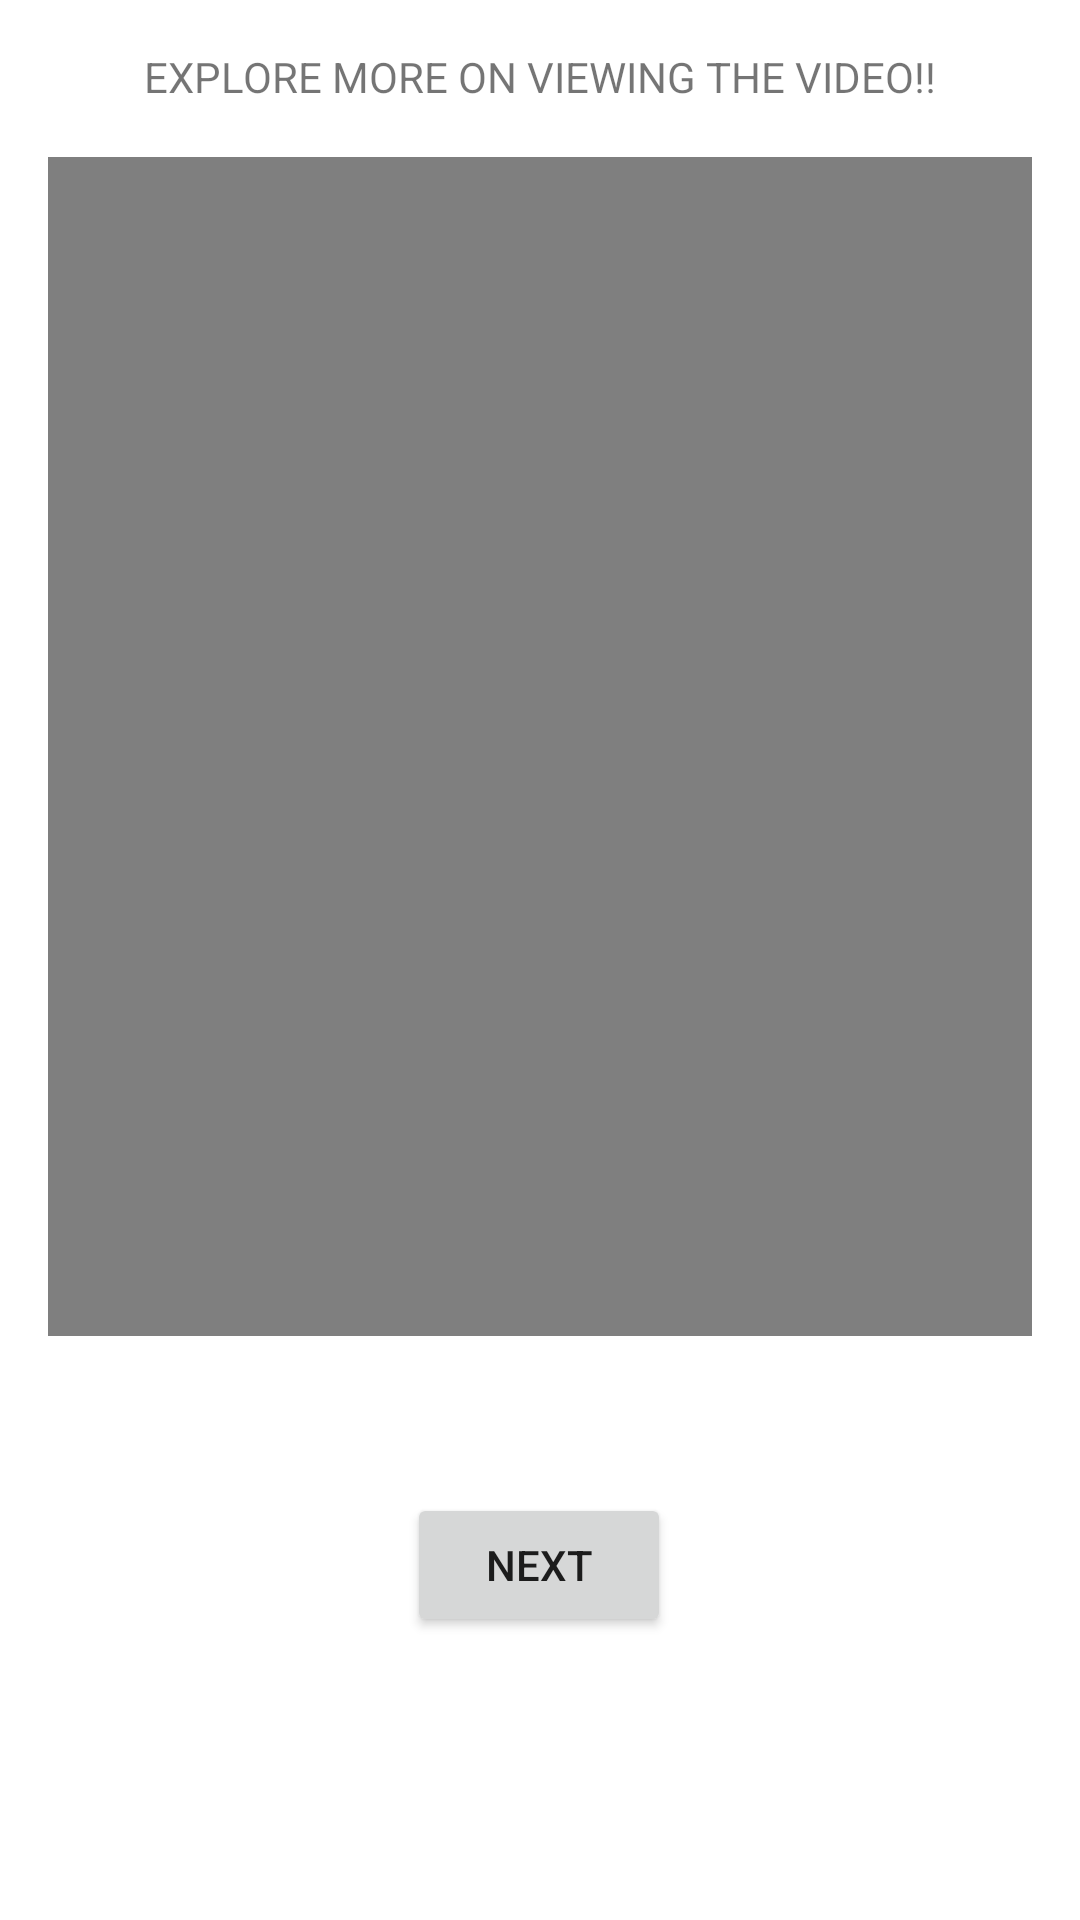

Reconstruct the res/layout file that produces this screen, plus the resources it refers to.
<!-- AndroidManifest.xml: application theme Theme.CROPRECOMMENDATION -->
<!-- res/layout/activity_login_dashborad.xml -->
<?xml version="1.0" encoding="utf-8"?>
<androidx.constraintlayout.widget.ConstraintLayout
    xmlns:android="http://schemas.android.com/apk/res/android"
    xmlns:app="http://schemas.android.com/apk/res-auto"
    xmlns:tools="http://schemas.android.com/tools"
    android:layout_width="match_parent"
    android:layout_height="match_parent"
    android:padding="16dp"
    tools:context=".Login_dashborad">


    <Button
        android:id="@+id/button"
        android:layout_width="wrap_content"
        android:layout_height="wrap_content"
        android:layout_marginTop="16dp"
        android:layout_marginBottom="72dp"
        android:text="Next"
        app:layout_constraintBottom_toBottomOf="parent"
        app:layout_constraintEnd_toEndOf="parent"
        app:layout_constraintHorizontal_bias="0.498"
        app:layout_constraintStart_toStartOf="parent"
        app:layout_constraintTop_toBottomOf="@+id/videoView" />

    <VideoView
        android:id="@+id/videoView"
        android:layout_width="396dp"
        android:layout_height="393dp"
        android:layout_centerHorizontal="true"
        android:layout_centerVertical="true"
        android:layout_marginTop="30dp"
        android:layout_marginBottom="30dp"
        app:layout_constraintBottom_toTopOf="@+id/button"
        app:layout_constraintEnd_toEndOf="parent"
        app:layout_constraintStart_toStartOf="parent"
        app:layout_constraintTop_toTopOf="parent" />

    <TextView
        android:id="@+id/textView3"
        android:layout_width="wrap_content"
        android:layout_height="wrap_content"
        android:text="EXPLORE MORE ON VIEWING THE VIDEO!!"
        app:layout_constraintStart_toStartOf="parent"
        app:layout_constraintTop_toTopOf="parent"
        app:layout_constraintEnd_toEndOf="parent" />
</androidx.constraintlayout.widget.ConstraintLayout>
<!-- resources referenced by this layout -->
<resources>
  <style name="Theme.CROPRECOMMENDATION" parent="Theme.MaterialComponents.DayNight.DarkActionBar">
          
          <item name="colorPrimary">@color/purple_500</item>
          <item name="colorPrimaryVariant">@color/purple_700</item>
          <item name="colorOnPrimary">@color/white</item>
          
          <item name="colorSecondary">@color/teal_200</item>
          <item name="colorSecondaryVariant">@color/teal_700</item>
          <item name="colorOnSecondary">@color/black</item>
          
          <item name="android:statusBarColor">?attr/colorPrimaryVariant</item>
          
      </style>
  <color name="purple_500">#A2E159</color>
  <color name="purple_700">#A2E159</color>
  <color name="white">#FFFFFFFF</color>
  <color name="teal_200">#FF03DAC5</color>
  <color name="teal_700">#FF018786</color>
  <color name="black">#FF000000</color>
</resources>
